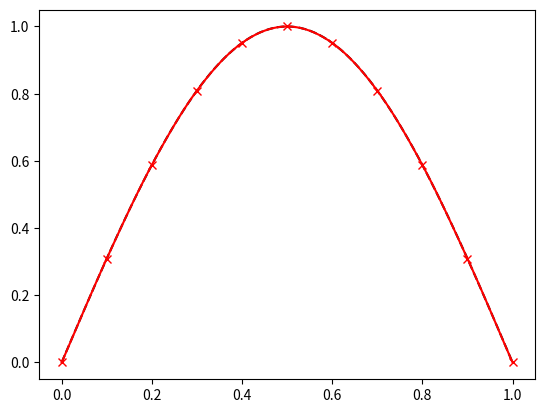

This chart was generated by the following Python code: (Note: this script raises an exception after producing the figure.)
#!/usr/bin/env python3
# -*- coding: utf-8 -*-
"""Python implementation of the spline routines in Elmer's GeneralUtils.F90.

This module provides compatibility with the finite element software Elmer.
You can provide your own (x,y) data points, and get cubic spline coefficients
in the format Elmer uses.

Mapping of routines:

    Elmer name          Python name

    CubicSpline         solve_coeffs
    CubicSplineVal      evaluate_cubic_spline
    CubicSplinedVal     evaluate_cubic_spline_derivative

This is especially useful for e.g. custom material models, which can then
use Elmer's spline routines to evaluate function values in the solver code.

In this use case, solve_coeffs() is the one you mainly need; the other two
routines can be used for testing on the Python side to see how the spline
fit looks.

See main() for a usage example.
"""
# [redacted]

import numpy as np
import matplotlib.pyplot as plt

# Internal function specific to Elmer's spline implementation.
# AFAIK, this is NOT a generic tridiagonal solver.
#
def _solve_tridiag(y, h):
    y = np.atleast_1d(y)
    h = np.atleast_1d(h)
    if y.ndim > 1:
        raise ValueError("y must be rank-1 array, got rank-%d" % y.ndim)
    if h.ndim > 1:
        raise ValueError("h must be rank-1 array, got rank-%d" % h.ndim)
    if y.shape != h.shape:
        raise ValueError("y and h must have same shape; got y = %s, h = %s" % (y.shape, h.shape))

    b = np.empty_like(y)
    r = np.empty_like(y)

    # Unlike Elmer's implementation, we compute r[0] and r[-1] here, not in the caller.
    #
    # This is so that no extra arguments need to be passed in, since we *return* r
    # instead of writing into a caller-given array.
    #
    r[0]  = ( y[1]  - y[0]  ) / h[0]
    r[-1] = ( y[-1] - y[-2] ) / h[-1]

#   DO i=2,n-1
#     b(i) = 2 * ( h(i-1) + h(i) )
#     r(i) = 3 * ( h(i)   * ( y(i)-y(i-1) ) / h(i-1) + &
#                  h(i-1) * ( y(i+1)-y(i) ) / h(i) )
#   END DO
    b[1:-1] = 2 * ( h[:-2] + h[1:-1] )
    r[1:-1] = 3 * ( h[1:-1] * ( y[1:-1] - y[:-2]  ) / h[:-2] +
                    h[:-2]  * ( y[2:]   - y[1:-1] ) / h[1:-1] )

    r[1] = r[1] - h[1]*r[0]
    n = y.shape[0]
    for i in range(1, n-1):
        s       = -h[i+1] / b[i]
        r[i+1] +=  s*r[i]
        b[i+1] +=  s*h[i-1]

    for i in range(n-2, 1, -1):
        r[i] = (r[i] - h[i-1]*r[i+1]) / b[i]

    return r

def solve_coeffs(x, y, aeps=1e-8):
    """Create a cubic spline that passes through given points in the xy plane.

    Parameters:
        x: rank-1 array of np.float64
            data x coordinates. Recommended to be monotone i.e. (x[1:] - x[:-1] > 0).all().

            Strictly, x can be non-monotone, but that will cause problems in
            evaluate_cubic_spline(), as we use a simplistic x-coordinate based
            approach for the detection of the correct piecewise segment.
        y: rank-1 array of np.float64
            data y coordinates (function values) so that y[k] = f(x[k]) for your function f.
        aeps: float
            Minimum allowed length of an x-interval (see the implementation).

            Differs from Elmer's in that Elmer has a global AEPS, and there
            CubicSpline uses 10*AEPS; whereas we use the given aeps as-is.

    Returns:
        r: rank-1 array of np.float64
            Cubic spline coefficients in Elmer format.
"""
    x = np.atleast_1d(x)
    y = np.atleast_1d(y)
    if x.ndim > 1:
        raise ValueError("x must be rank-1 array, got rank-%d" % x.ndim)
    if y.ndim > 1:
        raise ValueError("y must be rank-1 array, got rank-%d" % y.ndim)
    if x.shape != y.shape:
        raise ValueError("x and y must have same shape; got x = %s, y = %s" % (x.shape, y.shape))

    x_is_monotone = (x[1:] - x[:-1] > 0).all()
    h = x[1:] - x[:-1]

    if x_is_monotone:
        r = np.empty_like(y)
        r[0]  = ( y[1]  - y[0]  ) / h[0]
        r[-1] = ( y[-1] - y[-2] ) / h[-1]

        h       = ( y[1:] - y[:-1] ) / h
        r[1:-1] = ( h[:-1] + h[1:] ) / 2

        n = y.shape[0]
        for i in range(n-1):
            if abs(h[i]) < aeps:  # Elmer uses 10*aeps
                r[i]   = 0
                r[i+1] = 0
                continue

            alpha = r[i]   / h[i]
            beta  = r[i+1] / h[i]
            if alpha < 0 or beta < 0:
                r[i] = 0
                continue

            tau = np.sqrt(alpha**2 + beta**2)
            if tau > 3:
                tau = 3 / tau
                r[i]   = alpha * tau * h[i]
                r[i+1] = beta  * tau * h[i]
    else:
        r = _solve_tridiag(y,h)

    return r

def _evaluate_cubic_spline_one(x, y, r, t):
    """Evaluate one point on the cubic spline.

    Parameters:
        x : rank-1 np.array of np.float64, length 2
            data x coordinates
        y : rank-1 np.array of np.float64, length 2
            data y coordinates
        r : rank-1 np.array of np.float64, length 2
            corresponding elements of output of solve_coeffs() for your data
        t : float
            point where to evaluate. Must be between the given x values.

    Returns:
        s : float
            Value of the spline at the point t.
"""
    h = x[1] - x[0]
    a = -2 * ( y[1] - y[0] ) + (   r[0] + r[1] ) * h
    b =  3 * ( y[1] - y[0] ) - ( 2*r[0] + r[1] ) * h
    c = r[0] * h
    d = y[0]

    lt = (t - x[0]) / h  # 0..1
    return ((a*lt + b) * lt + c) * lt + d

def evaluate_cubic_spline(x, y, r, t):
    """Evaluate cubic spline at points.

    Parameters:
        x : rank-1 np.array of np.float64
            data x coordinates
        y : rank-1 np.array of np.float64
            data y coordinates
        r : rank-1 np.array of np.float64
            output of solve_coeffs() for your data
        t : rank-1 np.array of np.float64
            points where to evaluate. Must satisfy (x[0] <= t <= x[-1]).all().

    Returns:
        s : rank-1 np.array of np.float64
            Value of the spline at the points t.
"""
    return _evaluate_generic(x,y,r,t, _evaluate_cubic_spline_one)

def _evaluate_cubic_spline_derivative_one(x, y, r, t):
    """Evaluate one point on the first derivative of the cubic spline.

    Parameters:
        x : rank-1 np.array of np.float64, length 2
            data x coordinates
        y : rank-1 np.array of np.float64, length 2
            data y coordinates
        r : rank-1 np.array of np.float64, length 2
            corresponding elements of output of solve_coeffs() for your data
        t : float
            point where to evaluate. Must be between the given x values.

    Returns:
        s : float
            Value of the derivative at the point t.
"""
    h = x[1] - x[0]
    a = -2 * ( y[1] - y[0] ) + (   r[0] + r[1] ) * h
    b =  3 * ( y[1] - y[0] ) - ( 2*r[0] + r[1] ) * h
    c = r[0] * h

    lt = (t - x[0]) / h  # 0..1
    return ((3*a*lt + 2*b) * lt + c)/h

def evaluate_cubic_spline_derivative(x, y, r, t):
    """Evaluate first derivative of cubic spline at points.

    Parameters:
        x : rank-1 np.array of np.float64
            data x coordinates
        y : rank-1 np.array of np.float64
            data y coordinates
        r : rank-1 np.array of np.float64
            output of solve_coeffs() for your data
        t : rank-1 np.array of np.float64
            points where to evaluate. Must satisfy (x[0] <= t <= x[-1]).all().

    Returns:
        s : rank-1 np.array of np.float64
            Value of the derivative at the points t.
"""
    return _evaluate_generic(x,y,r,t, _evaluate_cubic_spline_derivative_one)

# For each t, find the corresponding piecewise interval, and call func.
#
def _evaluate_generic(x, y, r, t, func):
    if (t < x[0]).any() or (t > x[-1]).any():
        raise ValueError("at least one t is out of the allowed range (%g, %g)" % (x[0], x[-1]))

    # FIXME: extremely inefficient, a loop with searches
    s = np.empty_like(t)
    for k,tau in enumerate(t):
        # find which interval this tau belongs to
        #
        # TODO: add support for non-monotone x:
        #  - generate all possible solutions
        #  - pick the one where the point on the spline curve is the closest to the previous point
        #
        i1 = np.where(x <= tau)[0][-1]  # this is always non-empty, so we may [-1] right here
        i2 = np.where(x >  tau)[0]

        # If tau == x[-1], then i2 will be empty, so we special-case that.
        #
        # Safer to switch on whether i2 is empty or not than use floating-point equality.
        #
        if len(i2):  # general case
            i2  = i2[0]
            I   = np.r_[i1:i2+1]
        else:        # tau == x[-1]
            i1 -= 1  # i1 points to the last element of x, but we want the one before that
                     # to get the last *interval*.
            I   = np.r_[i1:i1+2]  # i1+2 is now one-past-end, so x[I] refers to x[-2:].
        s[k] = func(x[I], y[I], r[I], tau)

    return s

def main():
    """Usage example."""
    f  = lambda x: np.sin(np.pi*x)  # function which will be approximated by a spline
    x1 = 0
    x2 = 1
    ndata = 11   # how many data points in [x1,x2] to use to create the spline fit
    nvis  = 101  # how many points used for plotting results

    # create data
    #
    xx = np.linspace(x1,x2, ndata)
    yy = f(xx)

    # create spline fit
    #
    rr = solve_coeffs(xx,yy)
    tt = np.linspace(x1,x2, nvis)
    ss = evaluate_cubic_spline(xx, yy, rr, tt)

    # plot
    #
    yr = f(tt)  # reference
    plt.figure(1)
    plt.clf()
    plt.plot(tt, yr, 'k--')  # reference
    plt.plot(tt, ss, 'r-')   # spline fit
    plt.plot(xx, yy, 'rx')   # data points used to create the fit
    plt.grid(b=True, which='both')

if __name__ == '__main__':
    main()
    plt.show()

